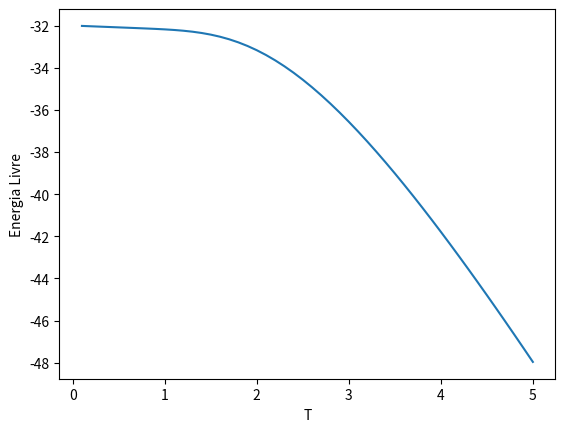

Python code for this plot:
import numpy as np 
import matplotlib.pyplot as plt
import math as mt
import pprint as pp

L = 2
N = L*L
T_min = 0.000000001
T_max = 5.1
T_step = 0.1

S = np.zeros(N, dtype=int)
sumFreeZ_arr = np.zeros(np.arange(T_min, T_max, T_step).size)
E_m = np.zeros(np.arange(T_min, T_max, T_step).size)

def Z(T, S):
	return np.exp(-(1/T)*energia(S))

def energia(S):
	return -2*( S[0]*(S[1]+S[2]) + S[3]*(S[1]+S[2]) )

def magnetizacao(S):
	return np.sum(S)

for T in np.arange(T_min, T_max, T_step):
	sumZ = 0
	sumFreeZ = 0
	sumE_m = 0
	i = int(T*(1/T_step))
	for S[0] in np.arange(-1, 2, 2):
		for S[1] in np.arange(-1,2,2):
			for S[2] in np.arange(-1,2,2):
				for S[3] in np.arange(-1,2,2):
					
					sumZ += Z(T, S)
					
					sumFreeZ += (-T*np.log(sumZ))

	sumFreeZ_arr[i] = sumFreeZ/N

x = np.arange(T_min, T_max, T_step)
y = sumFreeZ_arr
plt.plot(x, y)
#plt.plot(x, y1)
#plt.ylim(-3.6,-2.8)
#plt.xlim(0,5)
plt.ylabel('Energia Livre')
plt.xlabel('T')
plt.show()